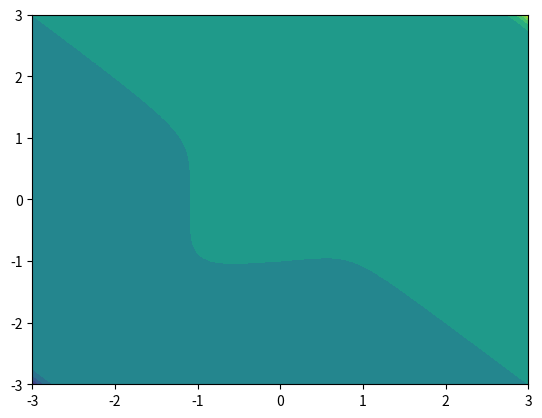

Generate this figure with matplotlib:
import numpy as np 
import matplotlib.pyplot as plt
from mpl_toolkits.mplot3d import Axes3D

x = np.linspace(-3,3,100)
y = np.linspace(-3,3,100)
X, Y = np.meshgrid(x, y)

def f(x,y):
    return (1 - (x/2) + x**5 + y**5) / (np.exp((-x**2) - (y**2)))

Z = f(X,Y)
fig = plt.figure()

ax = Axes3D(fig)

plt.contourf(X,Y,Z,10)

plt.show()
